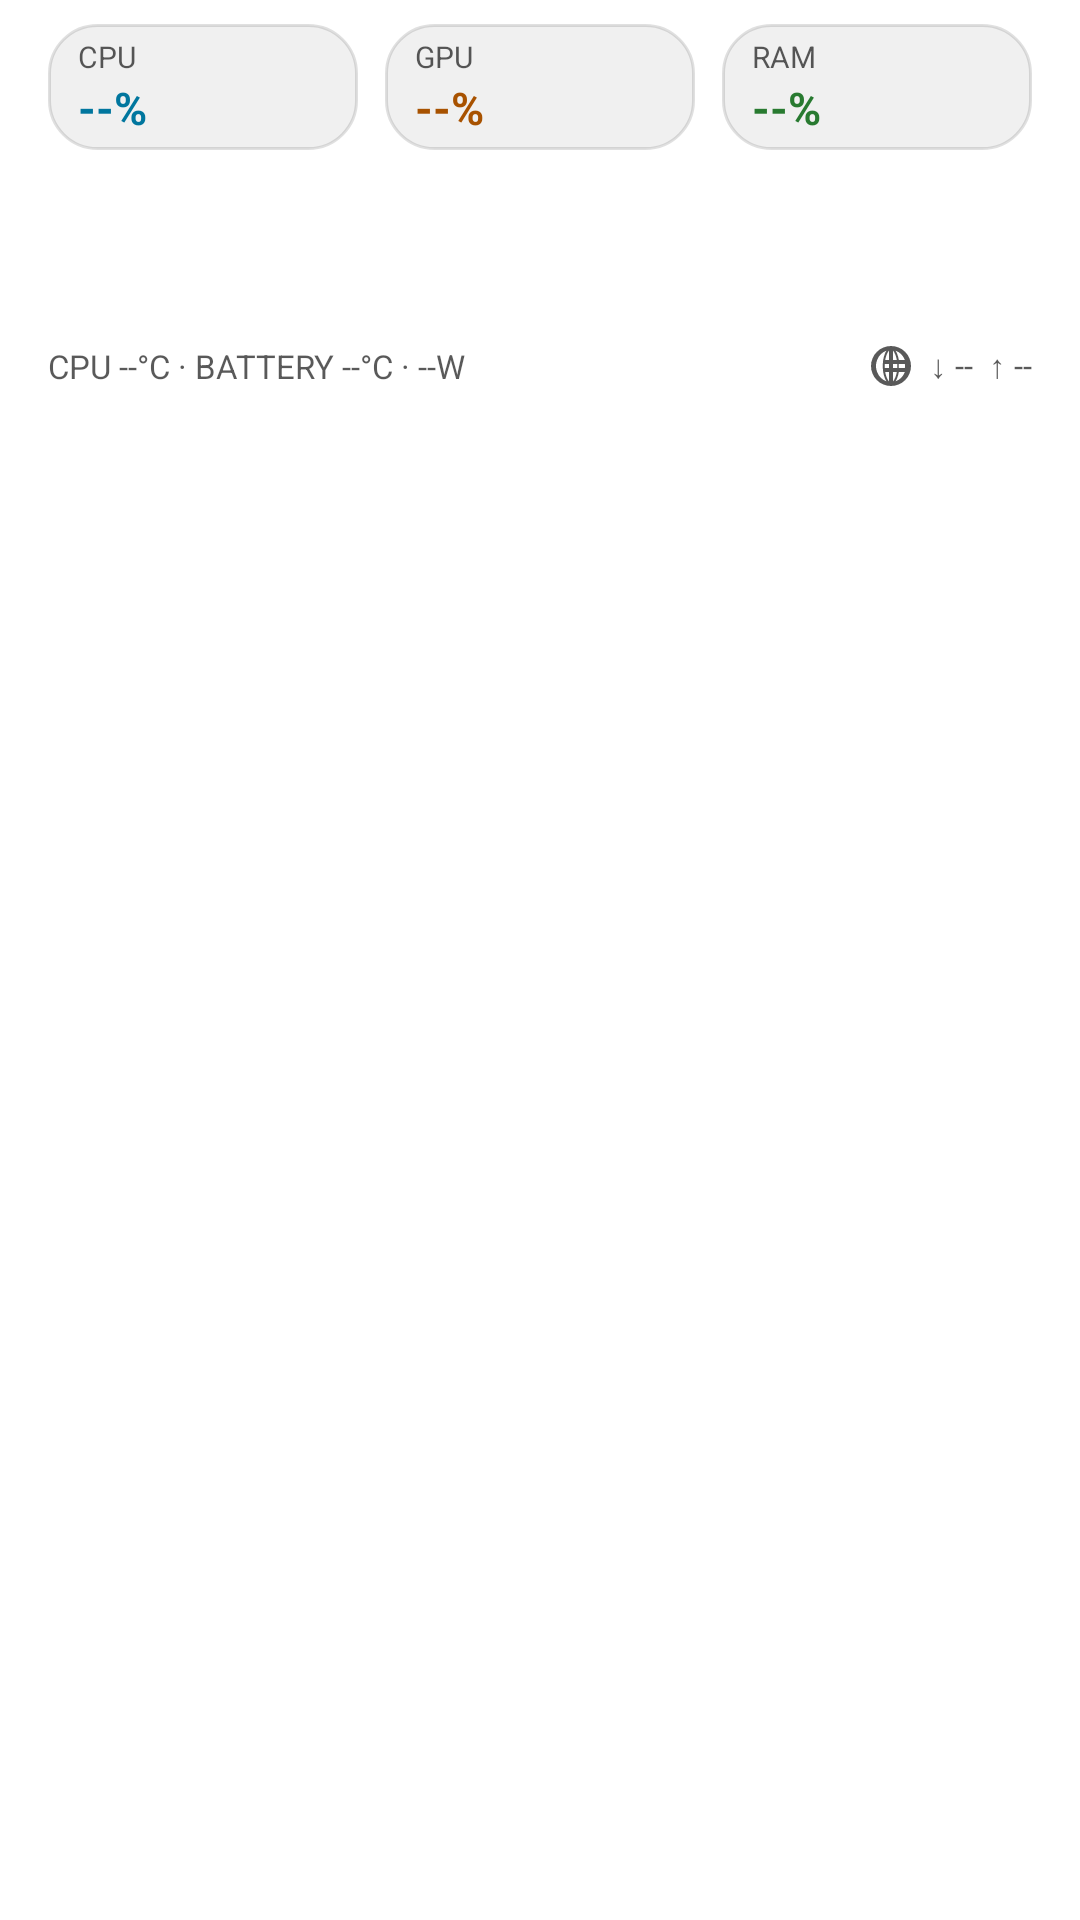

Android layout source for this screen:
<!-- AndroidManifest.xml: fallback theme Theme.MaterialComponents.DayNight.NoActionBar -->
<!-- res/layout/focus_notification_performance.xml -->
<?xml version="1.0" encoding="utf-8"?>
<LinearLayout xmlns:android="http://schemas.android.com/apk/res/android"
    android:layout_width="match_parent"
    android:layout_height="wrap_content"
    android:gravity="top"
    android:orientation="vertical"
    android:paddingStart="16dp"
    android:paddingTop="8dp"
    android:paddingEnd="16dp"
    android:paddingBottom="10dp">

    <LinearLayout
        android:layout_width="match_parent"
        android:layout_height="wrap_content"
        android:orientation="horizontal">

        <LinearLayout
            android:layout_width="0dp"
            android:layout_height="42dp"
            android:layout_marginEnd="6dp"
            android:layout_weight="1"
            android:background="@drawable/performance_panel_card"
            android:gravity="center_vertical"
            android:orientation="vertical"
            android:paddingStart="10dp">

            <TextView
                android:id="@+id/performance_cpu_label"
                android:layout_width="wrap_content"
                android:layout_height="wrap_content"
                android:text="CPU"
                android:textColor="@color/focus_panel_text_secondary"
                android:textSize="10sp" />

            <TextView
                android:id="@+id/performance_cpu"
                android:layout_width="wrap_content"
                android:layout_height="wrap_content"
                android:text="--%"
                android:textColor="@color/focus_panel_cpu"
                android:textSize="15sp"
                android:textStyle="bold" />
        </LinearLayout>

        <LinearLayout
            android:layout_width="0dp"
            android:layout_height="42dp"
            android:layout_marginHorizontal="3dp"
            android:layout_weight="1"
            android:background="@drawable/performance_panel_card"
            android:gravity="center_vertical"
            android:orientation="vertical"
            android:paddingStart="10dp">

            <TextView
                android:id="@+id/performance_gpu_label"
                android:layout_width="wrap_content"
                android:layout_height="wrap_content"
                android:text="GPU"
                android:textColor="@color/focus_panel_text_secondary"
                android:textSize="10sp" />

            <TextView
                android:id="@+id/performance_gpu"
                android:layout_width="wrap_content"
                android:layout_height="wrap_content"
                android:text="--%"
                android:textColor="@color/focus_panel_gpu"
                android:textSize="15sp"
                android:textStyle="bold" />
        </LinearLayout>

        <LinearLayout
            android:layout_width="0dp"
            android:layout_height="42dp"
            android:layout_marginStart="6dp"
            android:layout_weight="1"
            android:background="@drawable/performance_panel_card"
            android:gravity="center_vertical"
            android:orientation="vertical"
            android:paddingStart="10dp">

            <TextView
                android:id="@+id/performance_memory_label"
                android:layout_width="wrap_content"
                android:layout_height="wrap_content"
                android:text="RAM"
                android:textColor="@color/focus_panel_text_secondary"
                android:textSize="10sp" />

            <TextView
                android:id="@+id/performance_memory"
                android:layout_width="wrap_content"
                android:layout_height="wrap_content"
                android:text="--%"
                android:textColor="@color/focus_panel_memory"
                android:textSize="15sp"
                android:textStyle="bold" />
        </LinearLayout>
    </LinearLayout>

    <ImageView
        android:id="@+id/performance_chart"
        android:layout_width="match_parent"
        android:layout_height="50dp"
        android:layout_marginTop="7dp"
        android:contentDescription="性能趋势"
        android:scaleType="fitXY" />

    <LinearLayout
        android:layout_width="match_parent"
        android:layout_height="wrap_content"
        android:layout_marginTop="7dp"
        android:gravity="center_vertical"
        android:orientation="horizontal">

        <TextView
            android:id="@+id/performance_temperature"
            android:layout_width="0dp"
            android:layout_height="wrap_content"
            android:layout_weight="1"
            android:text="CPU --°C · BATTERY --°C · --W"
            android:textColor="@color/focus_panel_text_secondary"
            android:textSize="11sp" />

        <TextView
            android:id="@+id/performance_network"
            android:layout_width="wrap_content"
            android:layout_height="wrap_content"
            android:drawableStart="@drawable/ic_performance_network"
            android:drawablePadding="5dp"
            android:text="↓ --  ↑ --"
            android:textColor="@color/focus_panel_text_secondary"
            android:textSize="11sp" />
    </LinearLayout>

</LinearLayout>
<!-- resources referenced by this layout -->
<resources>
  <color name="focus_panel_cpu">#00769E</color>
  <color name="focus_panel_gpu">#A85200</color>
  <color name="focus_panel_memory">#287A30</color>
  <color name="focus_panel_text_secondary">#A6000000</color>
  <!-- drawable ic_performance_network (drawable) -->
  <?xml version="1.0" encoding="utf-8"?>
  <vector xmlns:android="http://schemas.android.com/apk/res/android"
      android:width="16dp"
      android:height="16dp"
      android:viewportWidth="24"
      android:viewportHeight="24">
      <path
          android:fillColor="@color/focus_panel_text_secondary"
          android:pathData="M12,2a10,10 0,1 0,0 20a10,10 0,0 0,0 -20zM5.07,9h3.02a16.7,16.7 0,0 0,0 6H5.07a8.03,8.03 0,0 1,0 -6zM5.07,15h3.02c0.3,1.84 0.87,3.48 1.63,4.68A8.04,8.04 0,0 1,5.07 15zM8.09,9H5.07a8.04,8.04 0,0 1,4.65 -4.68C8.96,5.52 8.39,7.16 8.09,9zM11,19.74c-0.87,-1.05 -1.57,-2.72 -1.9,-4.74H11v4.74zM11,13H8.86a14.69,14.69 0,0 1,0 -2H11v2zM11,9H9.1c0.33,-2.02 1.03,-3.69 1.9,-4.74V9zM13,4.26c0.87,1.05 1.57,2.72 1.9,4.74H13V4.26zM13,11h2.14a14.69,14.69 0,0 1,0 2H13v-2zM13,19.74V15h1.9c-0.33,2.02 -1.03,3.69 -1.9,4.74zM14.28,19.68c0.76,-1.2 1.33,-2.84 1.63,-4.68h3.02a8.04,8.04 0,0 1,-4.65 4.68zM15.91,13a16.7,16.7 0,0 0,0 -2h3.02a8.03,8.03 0,0 1,0 2h-3.02zM15.91,9c-0.3,-1.84 -0.87,-3.48 -1.63,-4.68A8.04,8.04 0,0 1,18.93 9h-3.02z" />
  </vector>
  <!-- drawable performance_panel_card (drawable) -->
  <?xml version="1.0" encoding="utf-8"?>
  <shape xmlns:android="http://schemas.android.com/apk/res/android"
      android:shape="rectangle">
      <solid android:color="@color/focus_panel_card_background" />
      <corners android:radius="16dp" />
      <stroke
          android:width="1dp"
          android:color="@color/focus_panel_card_stroke" />
  </shape>
  <color name="focus_panel_card_background">#0F000000</color>
  <color name="focus_panel_card_stroke">#1F000000</color>
</resources>
